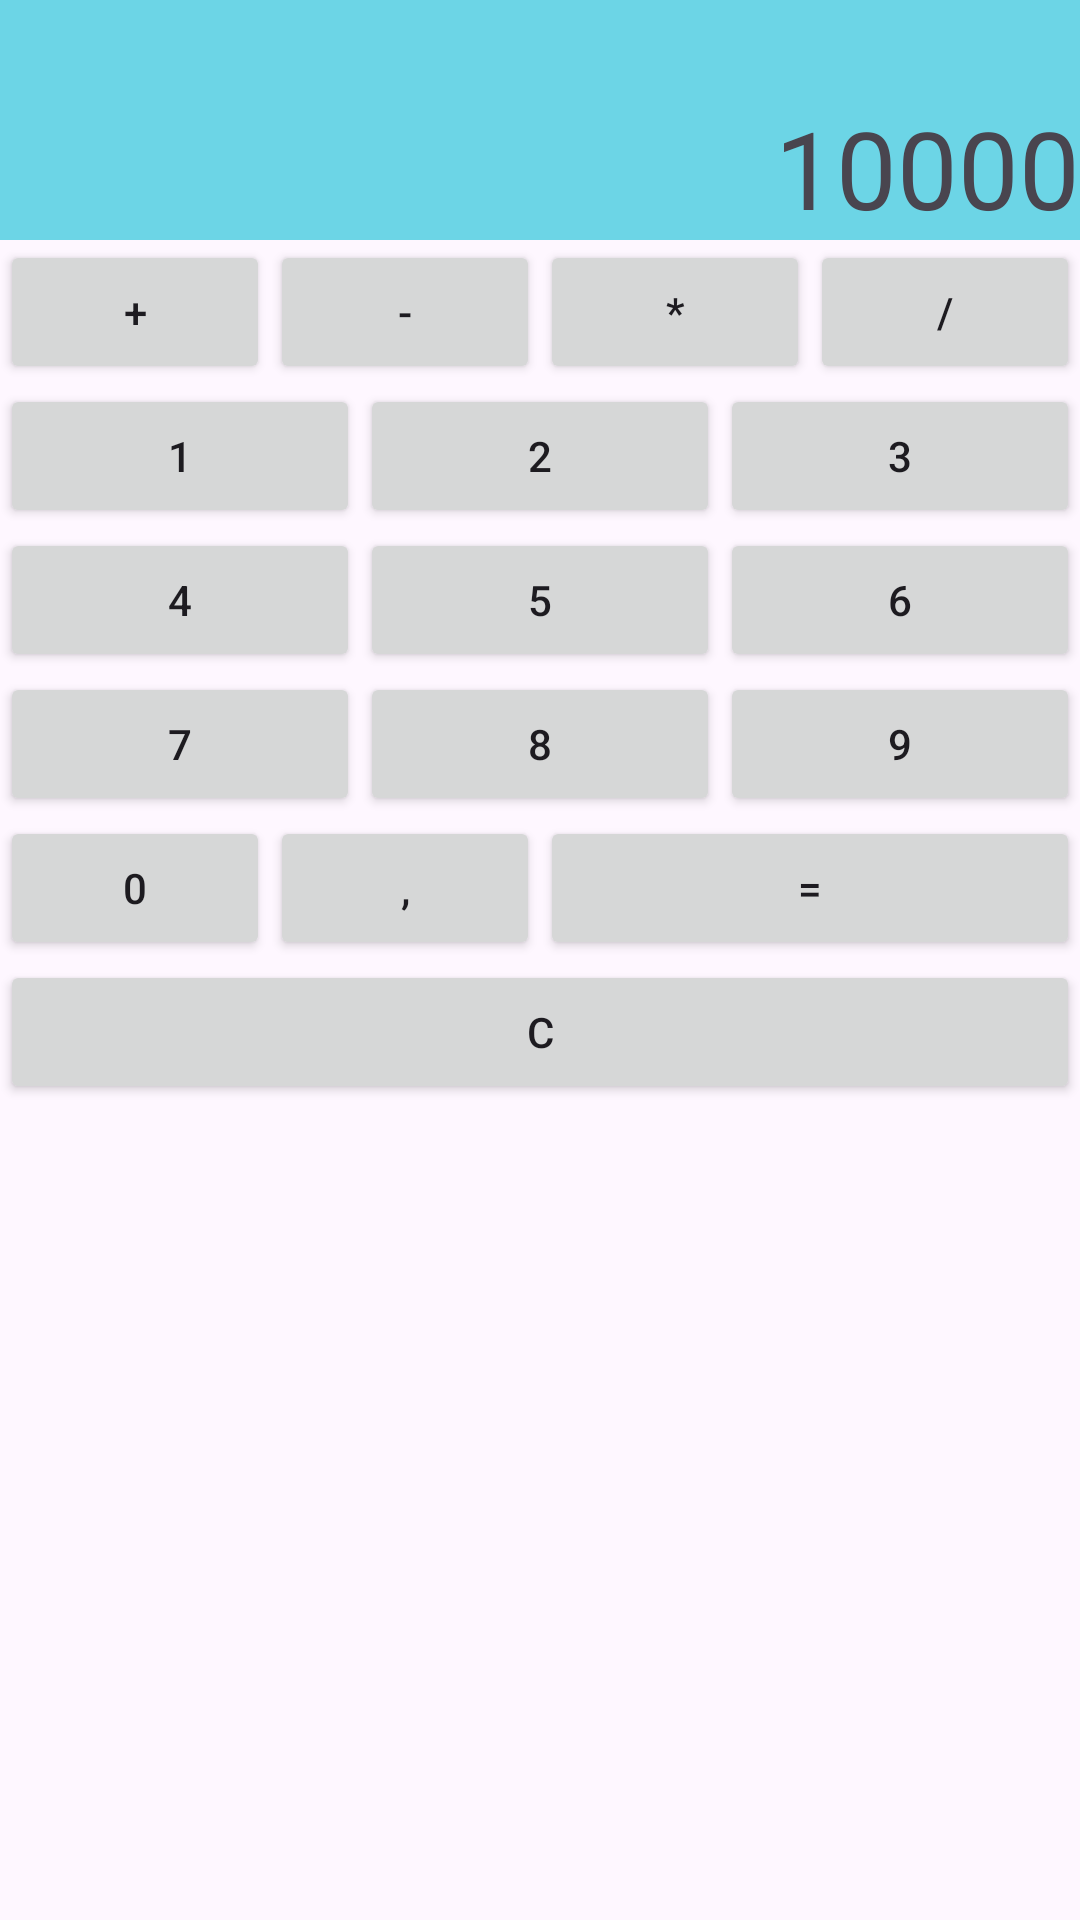

Android layout source for this screen:
<!-- AndroidManifest.xml: application theme Theme.KalkulatorLinearLayout -->
<!-- res/layout/activity_main_constraint.xml -->
<?xml version="1.0" encoding="utf-8"?>
<androidx.constraintlayout.widget.ConstraintLayout
    xmlns:android="http://schemas.android.com/apk/res/android"
    xmlns:app="http://schemas.android.com/apk/res-auto"
    xmlns:tools="http://schemas.android.com/tools"
    android:id="@+id/main"
    android:layout_width="match_parent"
    android:layout_height="match_parent"
    tools:context=".MainActivity">

    <TextView
        android:id="@+id/tvScreen"
        android:layout_width="match_parent"
        android:layout_height="80dp"
        android:background="#A924C4D9"
        android:gravity="end|bottom"
        android:text="@string/tv_name"
        android:textSize="36sp"
        app:layout_constraintStart_toStartOf="parent"
        app:layout_constraintTop_toTopOf="parent" />


    <Button
        android:id="@+id/btnDivide"
        android:layout_width="0dp"
        android:layout_height="wrap_content"
        android:layout_weight="1"
        android:text="@string/btn_divide"
        app:layout_constraintEnd_toEndOf="parent"
        app:layout_constraintStart_toEndOf="@id/btnMultiply"
        app:layout_constraintTop_toBottomOf="@+id/tvScreen" />

    <Button
        android:id="@+id/btnMinus"
        android:layout_width="0dp"
        android:layout_height="wrap_content"
        android:layout_weight="1"
        android:text="@string/btn_minus"
        app:layout_constraintEnd_toStartOf="@+id/btnMultiply"
        app:layout_constraintStart_toEndOf="@id/btnPlus"
        app:layout_constraintTop_toBottomOf="@+id/tvScreen" />

    <Button
        android:id="@+id/btnMultiply"
        android:layout_width="0dp"
        android:layout_height="wrap_content"
        android:layout_weight="1"
        android:text="@string/btn_multiply"
        app:layout_constraintEnd_toStartOf="@+id/btnDivide"
        app:layout_constraintStart_toEndOf="@id/btnMinus"
        app:layout_constraintTop_toBottomOf="@+id/tvScreen" />

    <Button
        android:id="@+id/btnPlus"
        android:layout_width="0dp"
        android:layout_height="wrap_content"
        android:layout_weight="1"
        android:text="@string/btn_plus"
        app:layout_constraintEnd_toStartOf="@+id/btnMinus"
        app:layout_constraintStart_toStartOf="parent"
        app:layout_constraintTop_toBottomOf="@+id/tvScreen" />

    <Button
        android:id="@+id/btn3"
        android:layout_width="0dp"
        android:layout_height="wrap_content"
        android:layout_weight="1"
        android:text="@string/btn_3"
        app:layout_constraintEnd_toEndOf="parent"
        app:layout_constraintStart_toEndOf="@id/btn2"
        app:layout_constraintTop_toBottomOf="@+id/btnMinus" />

    <Button
        android:id="@+id/btn1"
        android:layout_width="0dp"
        android:layout_height="wrap_content"
        android:layout_weight="1"
        android:text="@string/btn_1"
        app:layout_constraintEnd_toStartOf="@+id/btn2"
        app:layout_constraintStart_toStartOf="parent"
        app:layout_constraintTop_toBottomOf="@+id/btnMinus" />

    <Button
        android:id="@+id/btn2"
        android:layout_width="0dp"
        android:layout_height="wrap_content"
        android:layout_weight="1"
        android:text="@string/btn_2"
        app:layout_constraintEnd_toStartOf="@+id/btn3"
        app:layout_constraintStart_toEndOf="@id/btn1"
        app:layout_constraintTop_toBottomOf="@+id/btnMinus" />

    <Button
        android:id="@+id/btn6"
        android:layout_width="0dp"
        android:layout_height="wrap_content"
        android:layout_weight="1"
        android:text="@string/btn_6"
        app:layout_constraintEnd_toEndOf="parent"
        app:layout_constraintStart_toEndOf="@id/btn5"
        app:layout_constraintTop_toBottomOf="@+id/btn3" />

    <Button
        android:id="@+id/btn5"
        android:layout_width="0dp"
        android:layout_height="wrap_content"
        android:layout_weight="1"
        android:text="@string/btn_5"
        app:layout_constraintEnd_toStartOf="@+id/btn6"
        app:layout_constraintStart_toEndOf="@id/btn4"
        app:layout_constraintTop_toBottomOf="@+id/btn2" />

    <Button
        android:id="@+id/btn4"
        android:layout_width="0dp"
        android:layout_height="wrap_content"
        android:layout_weight="1"
        android:text="@string/btn_4"
        app:layout_constraintEnd_toStartOf="@+id/btn5"
        app:layout_constraintStart_toStartOf="parent"
        app:layout_constraintTop_toBottomOf="@+id/btn1" />

    <Button
        android:id="@+id/btn7"
        android:layout_width="0dp"
        android:layout_height="wrap_content"
        android:layout_weight="1"
        android:text="@string/btn_7"
        app:layout_constraintEnd_toStartOf="@+id/btn8"
        app:layout_constraintStart_toStartOf="parent"
        app:layout_constraintTop_toBottomOf="@+id/btn4" />

    <Button
        android:id="@+id/btn8"
        android:layout_width="0dp"
        android:layout_height="wrap_content"
        android:layout_weight="1"
        android:text="@string/btn_8"
        app:layout_constraintEnd_toStartOf="@+id/btn9"
        app:layout_constraintStart_toEndOf="@id/btn7"
        app:layout_constraintTop_toBottomOf="@+id/btn5" />

    <Button
        android:id="@+id/btn9"
        android:layout_width="0dp"
        android:layout_height="wrap_content"
        android:layout_weight="1"
        android:text="@string/btn_9"
        app:layout_constraintEnd_toEndOf="parent"
        app:layout_constraintStart_toEndOf="@id/btn8"
        app:layout_constraintTop_toBottomOf="@+id/btn6" />

    <Button
        android:id="@+id/btn0"
        android:layout_width="0dp"
        android:layout_height="wrap_content"
        android:text="@string/btn_0"
        app:layout_constraintEnd_toStartOf="@+id/btnComma"
        app:layout_constraintHorizontal_chainStyle="spread"
        app:layout_constraintHorizontal_weight="1"
        app:layout_constraintStart_toStartOf="parent"
        app:layout_constraintTop_toBottomOf="@+id/btn7" />

    <Button
        android:id="@+id/btnComma"
        android:layout_width="0dp"
        android:layout_height="wrap_content"
        android:text="@string/btn_comma"
        app:layout_constraintEnd_toStartOf="@+id/btnEquals"
        app:layout_constraintHorizontal_weight="1"
        app:layout_constraintStart_toEndOf="@id/btn0"
        app:layout_constraintTop_toBottomOf="@+id/btn8" />

    <Button
        android:id="@+id/btnEquals"
        android:layout_width="0dp"
        android:layout_height="wrap_content"
        android:text="@string/btn_equals"
        app:layout_constraintEnd_toEndOf="parent"
        app:layout_constraintHorizontal_weight="2"
        app:layout_constraintStart_toEndOf="@id/btnComma"
        app:layout_constraintTop_toBottomOf="@+id/btn9" />

    <Button
        android:id="@+id/btnClear"
        android:layout_width="match_parent"
        android:layout_height="wrap_content"
        android:text="@string/btn_clear"
        app:layout_constraintEnd_toEndOf="parent"
        app:layout_constraintStart_toStartOf="parent"
        app:layout_constraintTop_toBottomOf="@+id/btnComma" />

</androidx.constraintlayout.widget.ConstraintLayout>
<!-- resources referenced by this layout -->
<resources>
  <string name="btn_0">0</string>
  <string name="btn_1">1</string>
  <string name="btn_2">2</string>
  <string name="btn_3">3</string>
  <string name="btn_4">4</string>
  <string name="btn_5">5</string>
  <string name="btn_6">6</string>
  <string name="btn_7">7</string>
  <string name="btn_8">8</string>
  <string name="btn_9">9</string>
  <string name="btn_clear">C</string>
  <string name="btn_comma">,</string>
  <string name="btn_divide">/</string>
  <string name="btn_equals">=</string>
  <string name="btn_minus">-</string>
  <string name="btn_multiply">*</string>
  <string name="btn_plus">+</string>
  <string name="tv_name">10000</string>
  <style name="Theme.KalkulatorLinearLayout" parent="Base.Theme.KalkulatorLinearLayout" />
  <style name="Base.Theme.KalkulatorLinearLayout" parent="Theme.Material3.DayNight.NoActionBar">
          
          
      </style>
</resources>
